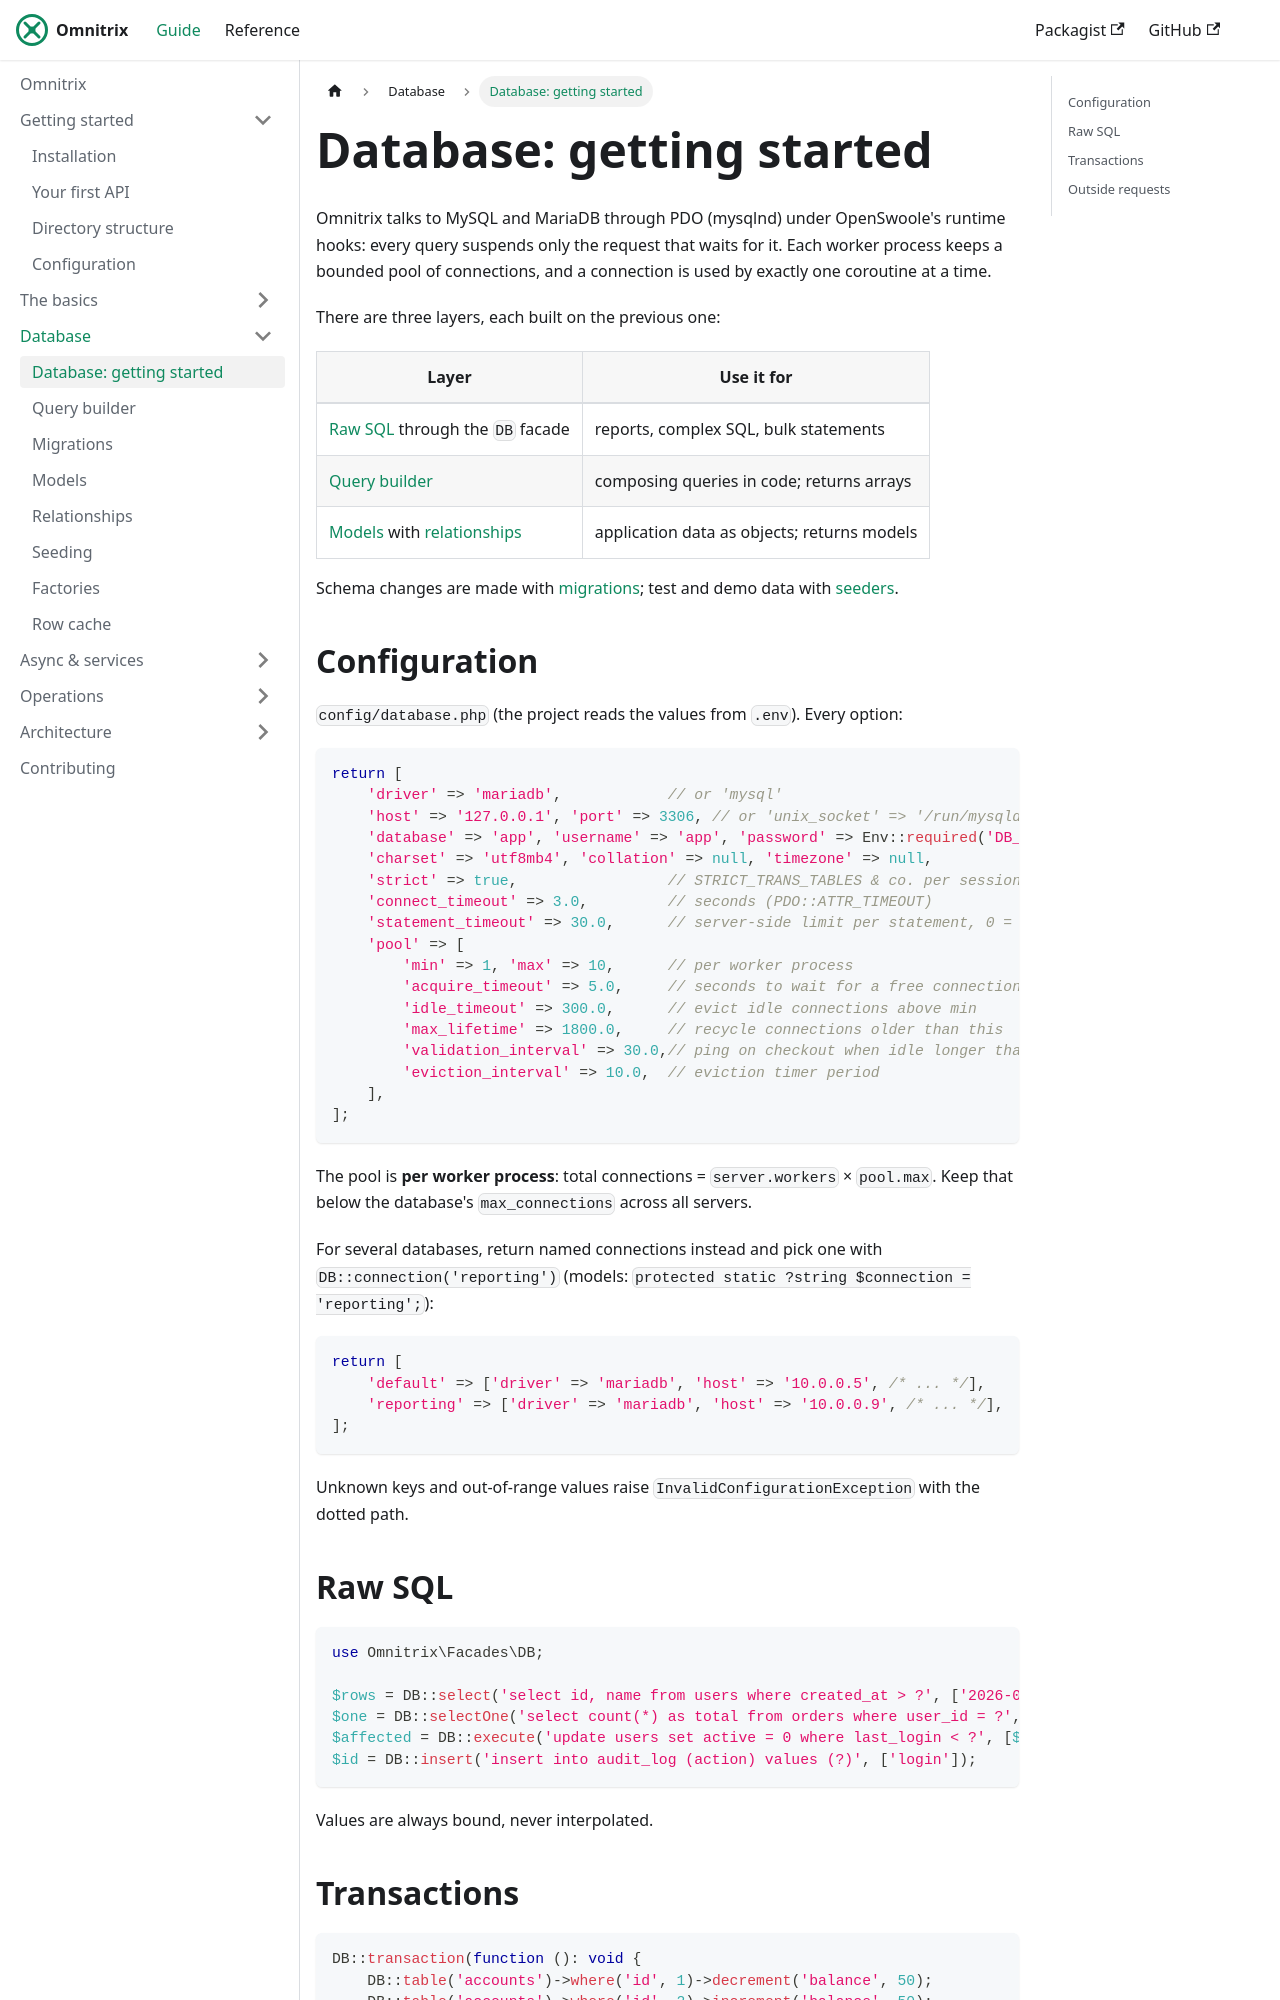

repository: AjmalAlkhaledi/omnitrix-docs · page: database/getting-started.html · generator: docusaurus

---
sidebar_position: 1
---

# Database: getting started

Omnitrix talks to MySQL and MariaDB through PDO (mysqlnd) under OpenSwoole's runtime hooks:
every query suspends only the request that waits for it. Each worker process keeps a bounded
pool of connections, and a connection is used by exactly one coroutine at a time.

There are three layers, each built on the previous one:

| Layer | Use it for |
|---|---|
| [Raw SQL](#raw-sql) through the `DB` facade | reports, complex SQL, bulk statements |
| [Query builder](query-builder.md) | composing queries in code; returns arrays |
| [Models](models.md) with [relationships](relationships.md) | application data as objects; returns models |

Schema changes are made with [migrations](migrations.md); test and demo data with
[seeders](seeding.md).

## Configuration

`config/database.php` (the project reads the values from `.env`). Every option:

```php
return [
    'driver' => 'mariadb',            // or 'mysql'
    'host' => '127.0.0.1', 'port' => 3306, // or 'unix_socket' => '/run/mysqld/mysqld.sock'
    'database' => 'app', 'username' => 'app', 'password' => Env::required('DB_PASSWORD'),
    'charset' => 'utf8mb4', 'collation' => null, 'timezone' => null,
    'strict' => true,                 // STRICT_TRANS_TABLES & co. per session
    'connect_timeout' => 3.0,         // seconds (PDO::ATTR_TIMEOUT)
    'statement_timeout' => 30.0,      // server-side limit per statement, 0 = none
    'pool' => [
        'min' => 1, 'max' => 10,      // per worker process
        'acquire_timeout' => 5.0,     // seconds to wait for a free connection → PoolExhaustedException
        'idle_timeout' => 300.0,      // evict idle connections above min
        'max_lifetime' => 1800.0,     // recycle connections older than this
        'validation_interval' => 30.0,// ping on checkout when idle longer than this (0 = always)
        'eviction_interval' => 10.0,  // eviction timer period
    ],
];
```

The pool is **per worker process**: total connections = `server.workers` × `pool.max`. Keep that
below the database's `max_connections` across all servers.

For several databases, return named connections instead and pick one with
`DB::connection('reporting')` (models: `protected static ?string $connection = 'reporting';`):

```php
return [
    'default' => ['driver' => 'mariadb', 'host' => '10.0.0.5', /* ... */],
    'reporting' => ['driver' => 'mariadb', 'host' => '10.0.0.9', /* ... */],
];
```

Unknown keys and out-of-range values raise `InvalidConfigurationException` with the dotted path.
